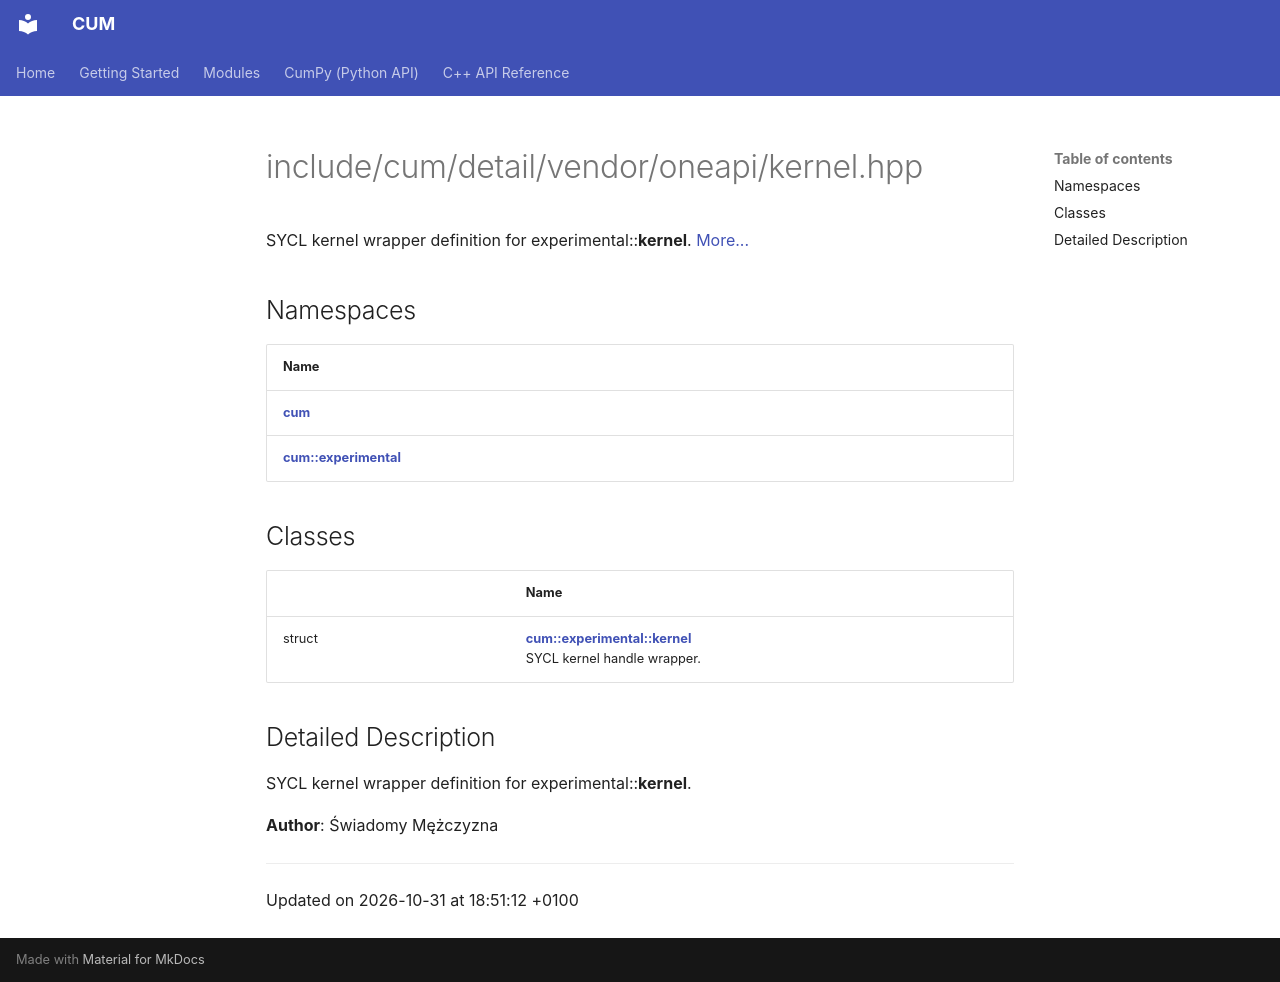

repository: Mosche-Brain/CUM · page: api/Files/kernel_8hpp/index.html · generator: mkdocs

---
title: include/cum/detail/vendor/oneapi/kernel.hpp
summary: SYCL kernel wrapper definition for experimental::kernel. 

---

# include/cum/detail/vendor/oneapi/kernel.hpp

SYCL kernel wrapper definition for experimental::**kernel**.  [More...](#detailed-description)

## Namespaces

| Name           |
| -------------- |
| **[cum](/CUM/api/Namespaces/namespacecum/)**  |
| **[cum::experimental](/CUM/api/Namespaces/namespacecum_1_1experimental/)**  |

## Classes

|                | Name           |
| -------------- | -------------- |
| struct | **[cum::experimental::__kernel__](/CUM/api/Classes/structcum_1_1experimental_1_1____kernel____/)** <br>SYCL kernel handle wrapper.  |

## Detailed Description

SYCL kernel wrapper definition for experimental::**kernel**. 

**Author**: Świadomy Mężczyzna 





-------------------------------

Updated on 2026-10-31 at 18:51:12 +0100
